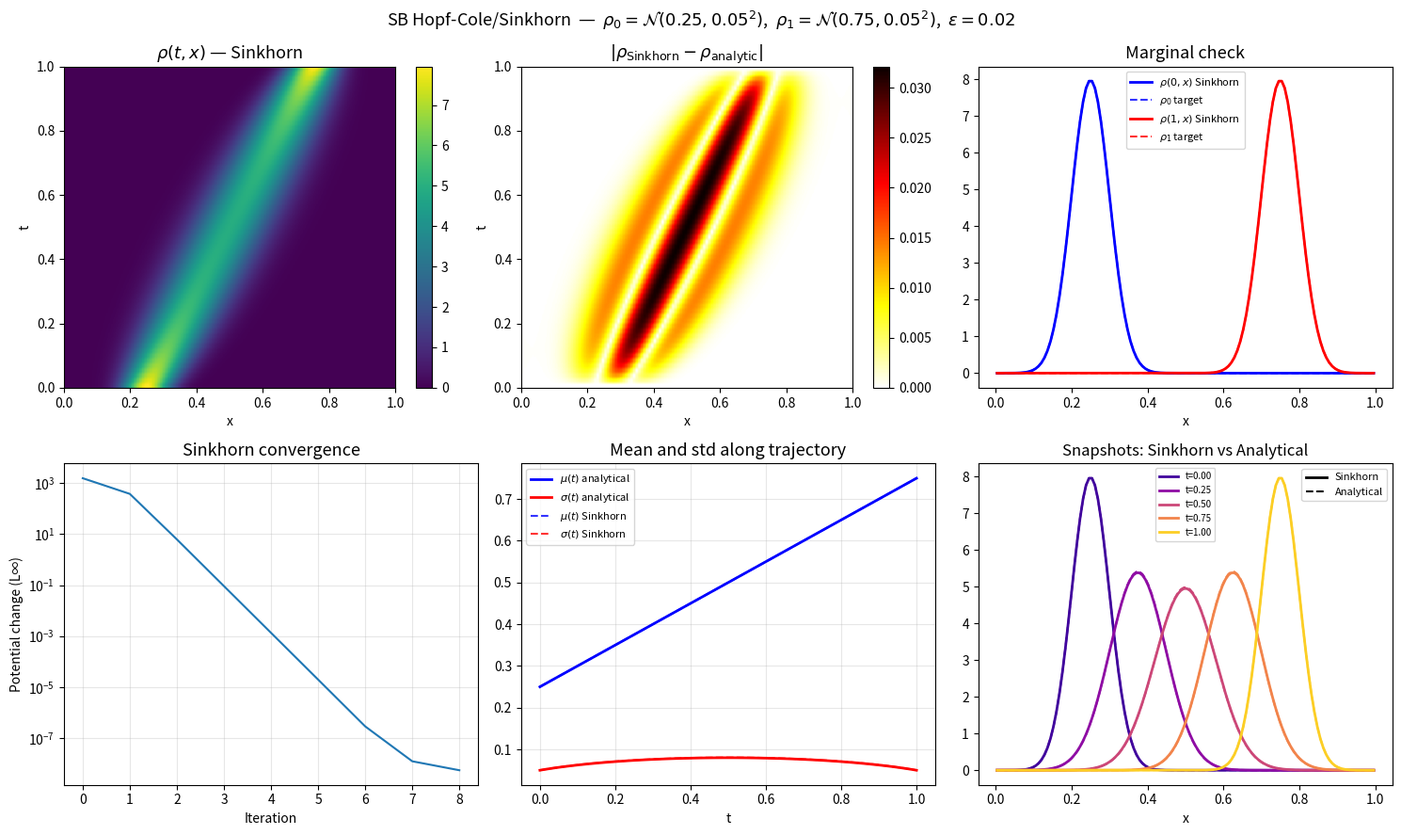
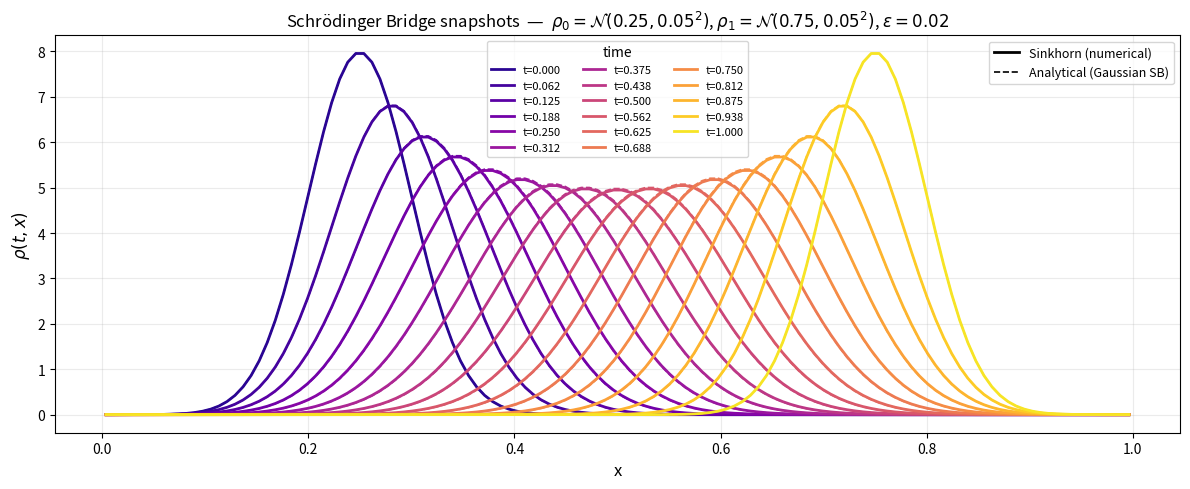

Source code (Python) for these figures, in order:
#!/usr/bin/env python3
"""
Schrödinger Bridge via Hopf-Cole / Sinkhorn iteration.

Factorization:  rho(t,x) = phi(t,x) * hat_phi(t,x)
  phi    solves forward  heat eq:  d_t phi      =  eps/2 * d_xx phi,  phi(0) = phi0
  hat_phi solves backward heat eq: -d_t hat_phi =  eps/2 * d_xx hat_phi, hat_phi(1) = hat_phi1

Sinkhorn (alternating projections) enforces the marginal conditions:
  phi0 * P_T[hat_phi1] = rho0
  P_T[phi0] * hat_phi1 = rho1

Boundary conditions: Neumann (no-flux) on [0,1], implemented via DCT-II.
"""

import numpy as np
from scipy.fft import dct, idct
from scipy.optimize import fsolve
import matplotlib
matplotlib.use('Agg')
import matplotlib.pyplot as plt


# ── Heat kernel: Neumann BCs via DCT-II ────────────────────────────────────────

def heat_neumann(u, eps, t, dx):
    """
    Apply exp(eps/2 * t * Delta_Neumann) to u.

    Cell-centered grid on [0,1] with N cells:
      eigenfunctions = DCT-II basis
      eigenvalues    = lambda_k = 4/dx^2 * sin^2(pi*k / (2*N))  (k=0..N-1)
    k=0 mode has lambda=0 => mass is conserved exactly.
    """
    if t == 0.0:
        return u.copy()
    N = len(u)
    k = np.arange(N, dtype=float)
    lam = 4.0 / dx**2 * np.sin(np.pi * k / (2.0 * N))**2   # positive eigenvalues
    decay = np.exp(-0.5 * eps * t * lam)
    return idct(dct(u, type=2, norm='ortho') * decay, type=2, norm='ortho')


# ── Sinkhorn iteration ─────────────────────────────────────────────────────────

def sinkhorn(rho0, rho1, eps, dx, max_iter=5000, tol=1e-8, log_every=500):
    """
    Hopf-Cole Sinkhorn for dynamic SB.

    Returns phi0, hat_phi1 such that
      rho(t,x) = P_t[phi0](x) * P_{1-t}[hat_phi1](x)
    matches rho0 at t=0 and rho1 at t=1.
    """
    N = len(rho0)
    T = 1.0

    # Initialization: phi0 = 1, hat_phi1 = rho1
    phi0     = np.ones(N)
    hat_phi1 = rho1.copy()

    history = []

    for it in range(max_iter):
        # ── Update phi0: enforce rho(0) = phi0 * P_T[hat_phi1] = rho0 ──
        hat_phi_at_0 = heat_neumann(hat_phi1, eps, T, dx)
        phi0_new = rho0 / np.maximum(hat_phi_at_0, 1e-300)

        # ── Update hat_phi1: enforce rho(1) = P_T[phi0] * hat_phi1 = rho1 ──
        phi_at_1 = heat_neumann(phi0_new, eps, T, dx)
        hat_phi1_new = rho1 / np.maximum(phi_at_1, 1e-300)

        err = (np.max(np.abs(phi0_new - phi0)) +
               np.max(np.abs(hat_phi1_new - hat_phi1)))
        history.append(err)

        phi0, hat_phi1 = phi0_new, hat_phi1_new

        if it % log_every == 0:
            r0_check = phi0 * heat_neumann(hat_phi1, eps, T, dx)
            r1_check = heat_neumann(phi0, eps, T, dx) * hat_phi1
            e0 = np.max(np.abs(r0_check - rho0))
            e1 = np.max(np.abs(r1_check - rho1))
            print(f"  it={it:5d}  Δpot={err:.2e}  marg_err0={e0:.2e}  marg_err1={e1:.2e}")

        if err < tol:
            print(f"Converged at iter {it+1},  Δpot={err:.2e}")
            break
    else:
        print(f"Did NOT converge ({max_iter} iters),  Δpot={err:.2e}")

    return phi0, hat_phi1, history


# ── Build space-time trajectory ────────────────────────────────────────────────

def build_trajectory(phi0, hat_phi1, eps, dx, N_t=64):
    """
    rho(t,x) = P_t[phi0](x)  *  P_{1-t}[hat_phi1](x)
    Returns arrays of shape (N_t+1, N).
    """
    N = len(phi0)
    t_vals = np.linspace(0, 1, N_t + 1)
    phi     = np.zeros((N_t + 1, N))
    hat_phi = np.zeros((N_t + 1, N))
    for i, t in enumerate(t_vals):
        phi[i]     = heat_neumann(phi0,     eps, t,     dx)
        hat_phi[i] = heat_neumann(hat_phi1, eps, 1 - t, dx)
    rho = phi * hat_phi
    return rho, phi, hat_phi, t_vals


# ── Probability current ────────────────────────────────────────────────────────

def probability_current(phi, hat_phi, rho, eps, dx):
    """
    J(t,x) = eps/2 * rho * d/dx[log phi - log hat_phi]

    Satisfies d_t rho + d_x J = 0  (exact continuity equation).
    Neumann BCs on phi and hat_phi => J = 0 at x=0,1.

    Derivation: optimal SB drift is b = eps * d_x log hat_phi.
    Total current: J = rho*b - (eps/2)*d_x rho = (eps/2)*rho*(d_x log hat_phi - d_x log phi).
    """
    log_diff = np.log(np.maximum(hat_phi, 1e-300)) - np.log(np.maximum(phi, 1e-300))
    grad_log_diff = np.gradient(log_diff, dx, axis=1)
    return 0.5 * eps * rho * grad_log_diff


# ── Verification suite ─────────────────────────────────────────────────────────

def laplacian_neumann(u, dx):
    """Apply Neumann Laplacian exactly via DCT-II: Delta u in L2(Neumann)."""
    N = u.shape[-1]
    k = np.arange(N, dtype=float)
    lam = 4.0 / dx**2 * np.sin(np.pi * k / (2.0 * N))**2
    return idct(-lam * dct(u, type=2, norm='ortho', axis=-1), type=2, norm='ortho', axis=-1)


def run_verifications(phi0, hat_phi1, rho0, rho1,
                      rho, phi_traj, hat_phi_traj, t_vals, eps, dx):
    print("\n" + "═"*55)
    print("  Verification report")
    print("═"*55)
    T = 1.0
    N = len(phi0)
    dt = t_vals[1] - t_vals[0]

    # 1. Marginal match
    rho0_fit = phi0 * heat_neumann(hat_phi1, eps, T, dx)
    rho1_fit = heat_neumann(phi0, eps, T, dx) * hat_phi1
    e0 = np.max(np.abs(rho0_fit - rho0))
    e1 = np.max(np.abs(rho1_fit - rho1))
    print(f"  1. Marginal rho0 match (L∞):        {e0:.2e}  {'OK' if e0<1e-5 else 'FAIL'}")
    print(f"     Marginal rho1 match (L∞):        {e1:.2e}  {'OK' if e1<1e-5 else 'FAIL'}")

    # 2. Mass conservation along trajectory
    masses = rho.sum(axis=1) * dx
    mass_dev = masses.max() - masses.min()
    print(f"  2. Mass conservation (max-min):     {mass_dev:.2e}  {'OK' if mass_dev<1e-6 else 'WARN'}")

    # 3. Positivity
    rho_min = rho.min()
    ok3 = rho_min > -1e-10   # allow machine-precision negatives
    print(f"  3. Min of rho:                      {rho_min:.2e}  {'OK' if ok3 else 'FAIL (negative)'}")

    # 4. Continuity equation: d_t rho + d_x J = 0  (verified analytically)
    #    d_t rho = (eps/2)*(hat_phi*Delta(phi) - phi*Delta(hat_phi))   [from heat eqs]
    #    d_x J   = (eps/2)*(phi*Delta(hat_phi) - hat_phi*Delta(phi))   [analytically]
    #    => d_t rho + d_x J = 0  EXACTLY in continuous sense.
    #    Verify numerically at a few interior times:
    cont_errs = []
    for i in range(1, len(t_vals) - 1):
        Dphi = laplacian_neumann(phi_traj[i], dx)
        Dhph = laplacian_neumann(hat_phi_traj[i], dx)
        dt_rho   = 0.5 * eps * (hat_phi_traj[i] * Dphi - phi_traj[i] * Dhph)
        dx_J_an  = 0.5 * eps * (phi_traj[i] * Dhph - hat_phi_traj[i] * Dphi)
        cont_errs.append(np.max(np.abs(dt_rho + dx_J_an)))
    cont_max = max(cont_errs)
    print(f"  4. Continuity residual (analytic):  {cont_max:.2e}  {'OK' if cont_max<1e-10 else 'FAIL'}")
    print(f"     (note: finite-diff check has O(dx²) numerical error, use analytic)")

    # 5. Semigroup property:  P_{t1}(P_{t2} u) = P_{t1+t2} u
    rng = np.random.default_rng(42)
    u = np.abs(rng.standard_normal(N))
    t1, t2 = 0.3, 0.4
    lhs = heat_neumann(heat_neumann(u, eps, t2, dx), eps, t1, dx)
    rhs = heat_neumann(u, eps, t1 + t2, dx)
    sg_err = np.max(np.abs(lhs - rhs))
    print(f"  5. Semigroup property (L∞):         {sg_err:.2e}  {'OK' if sg_err<1e-12 else 'FAIL'}")

    # 6. Mass conservation of heat kernel (k=0 mode exact)
    u_mass_before = u.sum() * dx
    u_mass_after  = heat_neumann(u, eps, 0.5, dx).sum() * dx
    heat_mass_err = abs(u_mass_after - u_mass_before)
    print(f"  6. Heat kernel mass conserved:      {heat_mass_err:.2e}  {'OK' if heat_mass_err<1e-12 else 'FAIL'}")

    # 7. Schrodinger fixed-point: verify mid-time marginal factorization
    #    At any t: rho(t) = phi(t)*hat_phi(t) should satisfy:
    #    integral rho(t) dx = 1  (already checked in #2)
    #    and phi(t) = P_t[phi0] > 0, hat_phi(t) = P_{1-t}[hat_phi1] > 0
    phi_min  = min(phi_traj.min(),  1.0)
    hphi_min = min(hat_phi_traj.min(), 1.0)
    ok7a = phi_traj.min() > -1e-10
    ok7b = hat_phi_traj.min() > -1e-10
    print(f"  7. Forward potential phi  >= 0:     min={phi_traj.min():.2e}  {'OK' if ok7a else 'FAIL'}")
    print(f"     Backward potential hphi >= 0:    min={hat_phi_traj.min():.2e}  {'OK' if ok7b else 'FAIL'}")

    print("═"*55 + "\n")


# ── Analytical SB for Gaussian marginals ──────────────────────────────────────

def gaussian_sb_analytical(mu0, sigma0, mu1, sigma1, eps, x, t_vals):
    """
    Exact SB between N(mu0, sigma0^2) and N(mu1, sigma1^2) on R with diffusion eps/2.

    Hopf-Cole factorization with Gaussian potentials:
      phi(t,x)     = Gaussian centered at m0, variance alpha^2 + eps*t
      hat_phi(t,x) = Gaussian centered at n1, variance beta^2  + eps*(1-t)
      rho(t,x)     = phi*hat_phi = N(mu(t), sigma(t)^2)

    alpha^2, beta^2 determined by marginal conditions:
      1/sigma0^2 = 1/alpha^2 + 1/(beta^2 + eps)
      1/sigma1^2 = 1/(alpha^2 + eps) + 1/beta^2

    Mean centers m0, n1 from the 2x2 linear system:
      mu0/sigma0^2 = m0/alpha^2       + n1/(beta^2+eps)
      mu1/sigma1^2 = m0/(alpha^2+eps) + n1/beta^2
    """
    s0, s1 = sigma0**2, sigma1**2

    # ── Solve for alpha^2, beta^2 ──────────────────────────────────────────────
    def eqs(p):
        a, b = p
        if a <= 0 or b <= 0:
            return [1e10, 1e10]
        return [1/a + 1/(b + eps) - 1/s0,
                1/(a + eps) + 1/b - 1/s1]

    a_sq, b_sq = fsolve(eqs, [s0 * 2, s1 * 2])
    res = eqs([a_sq, b_sq])
    print(f"  alpha^2={a_sq:.6f}, beta^2={b_sq:.6f}  "
          f"(marginal residual: {max(abs(r) for r in res):.1e})")

    # ── Solve for potential centers m0, n1 ────────────────────────────────────
    A, B = 1.0 / a_sq, 1.0 / (b_sq + eps)
    C, D = 1.0 / (a_sq + eps), 1.0 / b_sq
    det  = A * D - B * C
    rhs0, rhs1 = mu0 / s0, mu1 / s1   # = mu0*(A+B), mu1*(C+D)
    m0 = (D * rhs0 - B * rhs1) / det
    n1 = (A * rhs1 - C * rhs0) / det

    # ── Build trajectory ───────────────────────────────────────────────────────
    rho_an = np.zeros((len(t_vals), len(x)))
    mu_an  = np.zeros(len(t_vals))
    sig_an = np.zeros(len(t_vals))

    for i, t in enumerate(t_vals):
        At    = 1.0 / (a_sq + eps * t)
        Bt    = 1.0 / (b_sq + eps * (1 - t))
        sig2  = 1.0 / (At + Bt)
        mu_t  = sig2 * (At * m0 + Bt * n1)
        sig_t = np.sqrt(sig2)
        rho_an[i] = np.exp(-0.5 * (x - mu_t)**2 / sig2) / (sig_t * np.sqrt(2 * np.pi))
        mu_an[i]  = mu_t
        sig_an[i] = sig_t

    return rho_an, mu_an, sig_an


# ── Main ───────────────────────────────────────────────────────────────────────

if __name__ == "__main__":
    # ── Grid ──────────────────────────────────────────────────────────────────
    N = 128
    dx = 1.0 / N
    x = (np.arange(N) + 0.5) * dx   # cell centers

    # ── Gaussian marginals ────────────────────────────────────────────────────
    mu0, sigma0 = 0.25, 0.05
    mu1, sigma1 = 0.75, 0.05
    eps = 0.02
    N_t = 64

    def gaussian(mu, sigma, x):
        return np.exp(-0.5 * (x - mu)**2 / sigma**2) / (sigma * np.sqrt(2 * np.pi))

    rho0 = gaussian(mu0, sigma0, x)
    rho1 = gaussian(mu1, sigma1, x)
    # Normalize to account for domain truncation
    rho0 /= rho0.sum() * dx
    rho1 /= rho1.sum() * dx

    print("Marginal statistics:")
    print(f"  rho0: N({mu0}, {sigma0}^2),  ∫rho0 dx={rho0.sum()*dx:.8f}")
    print(f"  rho1: N({mu1}, {sigma1}^2),  ∫rho1 dx={rho1.sum()*dx:.8f}")

    # ── Sinkhorn ──────────────────────────────────────────────────────────────
    print(f"\nRunning Sinkhorn (ε={eps}, N={N}, N_t={N_t}) ...")
    phi0, hat_phi1, history = sinkhorn(rho0, rho1, eps, dx, max_iter=5000, tol=1e-8)

    # ── Trajectory ────────────────────────────────────────────────────────────
    rho_traj, phi_traj, hat_phi_traj, t_vals = build_trajectory(
        phi0, hat_phi1, eps, dx, N_t=N_t)
    J_traj = probability_current(phi_traj, hat_phi_traj, rho_traj, eps, dx)

    # ── Analytical SB solution ─────────────────────────────────────────────────
    print("\nComputing analytical Gaussian SB solution ...")
    rho_an, mu_an, sig_an = gaussian_sb_analytical(
        mu0, sigma0, mu1, sigma1, eps, x, t_vals)

    # ── Verifications ─────────────────────────────────────────────────────────
    run_verifications(phi0, hat_phi1, rho0, rho1,
                      rho_traj, phi_traj, hat_phi_traj, t_vals, eps, dx)

    # L∞ error vs analytical along trajectory
    err_vs_analytic = np.max(np.abs(rho_traj - rho_an), axis=1)
    print(f"  Max L∞ error vs analytical: {err_vs_analytic.max():.2e}")
    print(f"  Mean L∞ error vs analytical: {err_vs_analytic.mean():.2e}")

    # ── Overview figure ───────────────────────────────────────────────────────
    fig, axes = plt.subplots(2, 3, figsize=(15, 9))

    # 1. Heatmap rho (Sinkhorn)
    ax = axes[0, 0]
    im = ax.imshow(rho_traj, aspect='auto', origin='lower',
                   extent=[0, 1, 0, 1], cmap='viridis')
    plt.colorbar(im, ax=ax)
    ax.set_title(r'$\rho(t,x)$ — Sinkhorn', fontsize=13)
    ax.set_xlabel('x'); ax.set_ylabel('t')

    # 2. Heatmap of error |rho_sinkhorn - rho_analytic|
    ax = axes[0, 1]
    err_map = np.abs(rho_traj - rho_an)
    im = ax.imshow(err_map, aspect='auto', origin='lower',
                   extent=[0, 1, 0, 1], cmap='hot_r')
    plt.colorbar(im, ax=ax)
    ax.set_title(r'$|\rho_\mathrm{Sinkhorn} - \rho_\mathrm{analytic}|$', fontsize=13)
    ax.set_xlabel('x'); ax.set_ylabel('t')

    # 3. Marginal check
    ax = axes[0, 2]
    ax.plot(x, rho_traj[0],  'b-',  lw=2,   label=r'$\rho(0,x)$ Sinkhorn')
    ax.plot(x, rho0,         'b--', lw=1.5, label=r'$\rho_0$ target', alpha=0.8)
    ax.plot(x, rho_traj[-1], 'r-',  lw=2,   label=r'$\rho(1,x)$ Sinkhorn')
    ax.plot(x, rho1,         'r--', lw=1.5, label=r'$\rho_1$ target', alpha=0.8)
    ax.legend(fontsize=8)
    ax.set_title('Marginal check', fontsize=13)
    ax.set_xlabel('x')

    # 4. Sinkhorn convergence
    ax = axes[1, 0]
    ax.semilogy(history)
    ax.set_title('Sinkhorn convergence', fontsize=13)
    ax.set_xlabel('Iteration'); ax.set_ylabel('Potential change (L∞)')
    ax.grid(True, alpha=0.3)

    # 5. sigma(t) and mu(t): Sinkhorn vs analytical
    ax = axes[1, 1]
    ax.plot(t_vals, mu_an,  'b-',  lw=2, label=r'$\mu(t)$ analytical')
    ax.plot(t_vals, sig_an, 'r-',  lw=2, label=r'$\sigma(t)$ analytical')
    # Sinkhorn mean and std from trajectory
    mass_t = rho_traj.sum(axis=1) * dx
    mu_num  = (rho_traj * x[np.newaxis, :]).sum(axis=1) * dx / mass_t
    sig_num = np.sqrt(((rho_traj * (x[np.newaxis, :] - mu_num[:, np.newaxis])**2
                        ).sum(axis=1) * dx / mass_t))
    ax.plot(t_vals, mu_num,  'b--', lw=1.5, label=r'$\mu(t)$ Sinkhorn', alpha=0.8)
    ax.plot(t_vals, sig_num, 'r--', lw=1.5, label=r'$\sigma(t)$ Sinkhorn', alpha=0.8)
    ax.legend(fontsize=8)
    ax.set_title('Mean and std along trajectory', fontsize=13)
    ax.set_xlabel('t'); ax.grid(True, alpha=0.3)

    # 6. Snapshots — Sinkhorn (solid) vs analytical (dashed)
    ax = axes[1, 2]
    snap_times = [0.0, 0.25, 0.5, 0.75, 1.0]
    colors = plt.cm.plasma(np.linspace(0.1, 0.9, len(snap_times)))
    for k, (t_snap, c) in enumerate(zip(snap_times, colors)):
        idx = int(round(t_snap * N_t))
        lbl = f't={t_snap:.2f}'
        ax.plot(x, rho_traj[idx], color=c, lw=2,   label=lbl)
        ax.plot(x, rho_an[idx],   color=c, lw=1.5, ls='--')
    # Proxy artists for legend
    from matplotlib.lines import Line2D
    ax.add_artist(ax.legend(fontsize=7, loc='upper center'))
    ax.legend(handles=[Line2D([0],[0],color='k',lw=2,label='Sinkhorn'),
                        Line2D([0],[0],color='k',lw=1.5,ls='--',label='Analytical')],
              fontsize=8, loc='upper right')
    ax.set_title('Snapshots: Sinkhorn vs Analytical', fontsize=12)
    ax.set_xlabel('x')

    plt.suptitle(
        rf'SB Hopf-Cole/Sinkhorn  —  $\rho_0=\mathcal{{N}}({mu0},{sigma0}^2)$,'
        rf'  $\rho_1=\mathcal{{N}}({mu1},{sigma1}^2)$,  $\varepsilon={eps}$',
        fontsize=13)
    plt.tight_layout()
    plt.savefig('hopf_cole_sinkhorn.png', dpi=150, bbox_inches='tight')
    print("Saved hopf_cole_sinkhorn.png")

    # ── Dedicated snapshot figure ─────────────────────────────────────────────
    snap_times = np.linspace(0.0, 1.0, 17)   # 17 time slices
    colors = plt.cm.plasma(np.linspace(0.05, 0.95, len(snap_times)))

    fig2, ax2 = plt.subplots(figsize=(12, 5))
    for k, (t_snap, c) in enumerate(zip(snap_times, colors)):
        idx = int(round(t_snap * N_t))
        lbl = f't={t_snap:.3f}'
        ax2.plot(x, rho_traj[idx], color=c, lw=2.0, label=lbl)
        ax2.plot(x, rho_an[idx],   color=c, lw=1.2, ls='--')

    # Legend for time colors
    leg1 = ax2.legend(fontsize=8, loc='upper center', ncol=3, title='time')
    # Legend for line style
    from matplotlib.lines import Line2D
    ax2.add_artist(leg1)
    ax2.legend(handles=[Line2D([0],[0],color='k',lw=2,   label='Sinkhorn (numerical)'),
                         Line2D([0],[0],color='k',lw=1.2,ls='--',label='Analytical (Gaussian SB)')],
               fontsize=9, loc='upper right')
    ax2.set_xlabel('x', fontsize=12)
    ax2.set_ylabel(r'$\rho(t,x)$', fontsize=12)
    ax2.set_title(
        rf'Schrödinger Bridge snapshots  —  '
        rf'$\rho_0=\mathcal{{N}}({mu0},{sigma0}^2)$, '
        rf'$\rho_1=\mathcal{{N}}({mu1},{sigma1}^2)$, '
        rf'$\varepsilon={eps}$',
        fontsize=12)
    ax2.grid(True, alpha=0.25)
    plt.tight_layout()
    plt.savefig('hopf_cole_snapshots.png', dpi=150, bbox_inches='tight')
    print("Saved hopf_cole_snapshots.png")
